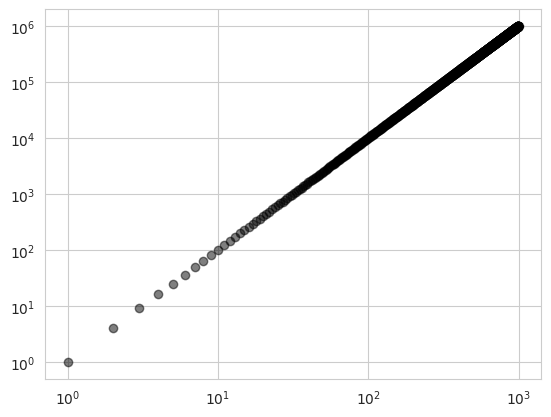

Reproduce this figure in Python.
import numpy as np
import pandas as pd
import matplotlib.pyplot as plt
import seaborn as sns

sns.set_style("whitegrid")
ax = plt.subplot()
exponent = 2
xs = pd.DataFrame(np.arange(1, 1000))
ys = xs**exponent

ax.scatter(xs, ys, alpha=0.5, c='black')
ax.set_yscale('log')
ax.set_xscale("log")
plt.show()

quit()


ys.plot()
plt.show()

distr2 = pd.DataFrame(np.random.power(0.1, 1000)).sort_values(0,
                                                              ascending=False).reset_index().drop('index', axis=1)

distr = pd.DataFrame(np.random.standard_cauchy(1000)).sort_values(0,
                                                           ascending=False).reset_index().drop('index', axis=1)
distr.plot()

simulated_df = distr.sort_values(0, ascending=False).reset_index().reset_index()
plt.show()

simulated_df['freq'] = simulated_df.loc[:, 'level_0'] / len(simulated_df.index) * 100
simulated_df.plot(kind='scatter', x=0, y='freq')
ax = plt.subplot()
ax.set_yscale("log")
plt.show()